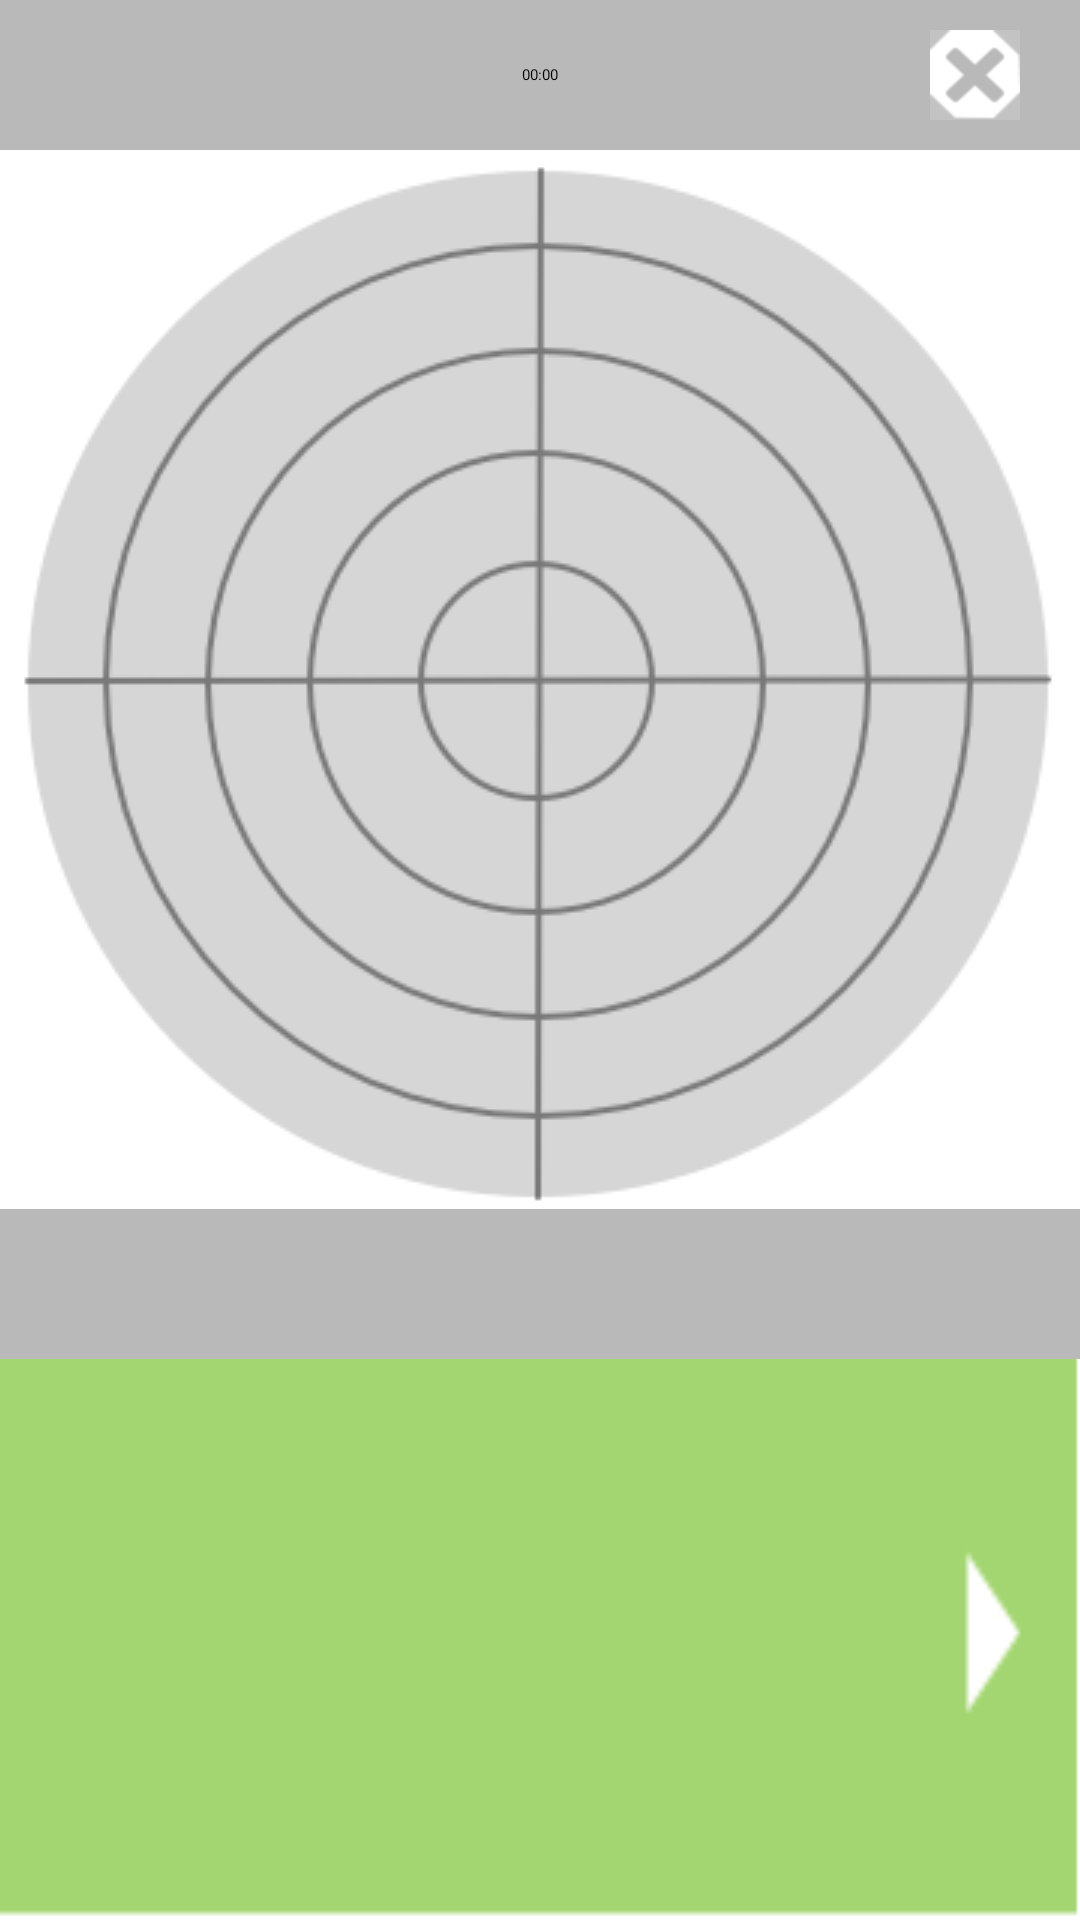

This screen was rendered from an Android layout file. Write that file and the resources it references.
<!-- AndroidManifest.xml: activity theme FullscreenTheme -->
<!-- res/layout/activity_game_screen_.xml -->
<LinearLayout xmlns:android="http://schemas.android.com/apk/res/android"
    xmlns:tools="http://schemas.android.com/tools" android:layout_width="match_parent"
    android:layout_height="match_parent"
    android:orientation="vertical"
    tools:context="com.example.superseeker.GameScreen_Activity">

    <FrameLayout
        android:layout_width="fill_parent"
        android:layout_height="50dp"
        android:background="@drawable/top_bar" >

        <ImageButton
            android:layout_width="30dp"
            android:layout_height="30dp"
            android:id="@+id/endButton"
            android:background="@drawable/exit_button"
            android:layout_gravity="center_vertical|right"
            android:layout_marginRight="20dp" />

        <Chronometer
            android:layout_width="wrap_content"
            android:layout_height="wrap_content"
            android:id="@+id/timer"
            android:layout_gravity="center"
            android:text="00:00"
            android:typeface="normal" />
    </FrameLayout>

    <ImageView
        android:layout_width="wrap_content"
        android:layout_height="wrap_content"
        android:id="@+id/imageView"
        android:background="@drawable/radar"
        android:layout_gravity="center_horizontal" />

    <ImageView
        android:layout_width="fill_parent"
        android:layout_height="50dp"
        android:id="@+id/imageView2"
        android:background="@drawable/top_bar"
        android:layout_gravity="center_horizontal" />

    <ImageButton
        android:layout_width="match_parent"
        android:layout_height="fill_parent"
        android:id="@+id/playersLeftButton"
        android:background="@drawable/players_left_bar"
        android:baselineAlignBottom="false"
        android:layout_gravity="bottom" />

</LinearLayout>
<!-- resources referenced by this layout -->
<resources>
  <!-- drawable exit_button: png bitmap (drawable, 2364 bytes) -->
  <!-- drawable players_left_bar: png bitmap (drawable, 2139 bytes) -->
  <!-- drawable radar: png bitmap (drawable, 32147 bytes) -->
  <!-- drawable top_bar: png bitmap (drawable, 1537 bytes) -->
</resources>
